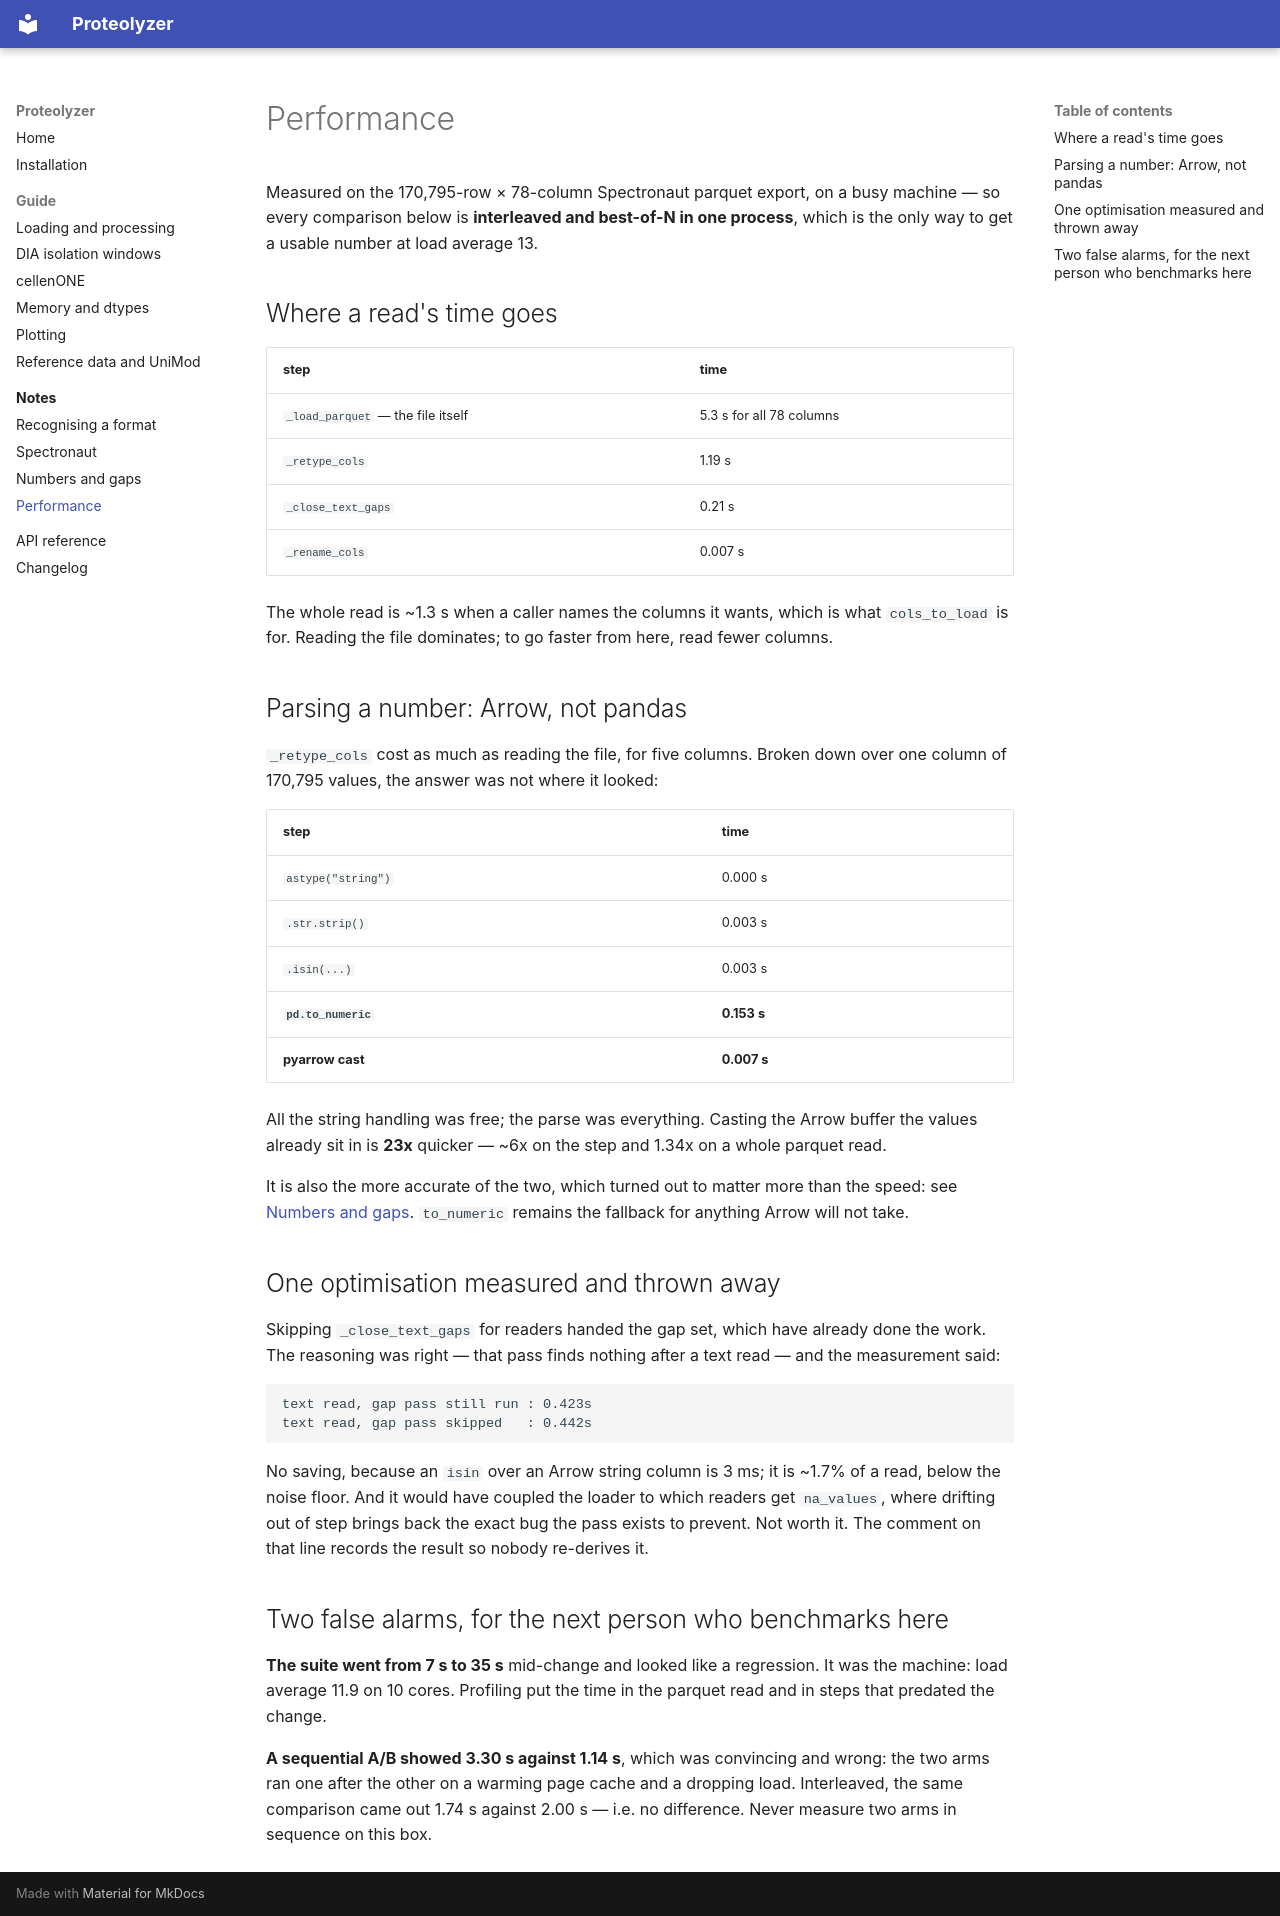

repository: OrhunKok/proteolyzer · page: notes/performance/index.html · generator: mkdocs

# Performance

Measured on the 170,795-row × 78-column Spectronaut parquet export, on a busy
machine — so every comparison below is **interleaved and best-of-N in one
process**, which is the only way to get a usable number at load average 13.

## Where a read's time goes

| step | time |
| --- | --- |
| `_load_parquet` — the file itself | 5.3 s for all 78 columns |
| `_retype_cols` | 1.19 s |
| `_close_text_gaps` | 0.21 s |
| `_rename_cols` | 0.007 s |

The whole read is ~1.3 s when a caller names the columns it wants, which is what
`cols_to_load` is for. Reading the file dominates; to go faster from here, read
fewer columns.

## Parsing a number: Arrow, not pandas

`_retype_cols` cost as much as reading the file, for five columns. Broken down
over one column of 170,795 values, the answer was not where it looked:

| step | time |
| --- | --- |
| `astype("string")` | 0.000 s |
| `.str.strip()` | 0.003 s |
| `.isin(...)` | 0.003 s |
| **`pd.to_numeric`** | **0.153 s** |
| **pyarrow cast** | **0.007 s** |

All the string handling was free; the parse was everything. Casting the Arrow
buffer the values already sit in is **23x** quicker — ~6x on the step and 1.34x on
a whole parquet read.

It is also the more accurate of the two, which turned out to matter more than the
speed: see [Numbers and gaps](numbers-and-gaps.md#pandas-loses-digits). `to_numeric`
remains the fallback for anything Arrow will not take.

## One optimisation measured and thrown away

Skipping `_close_text_gaps` for readers handed the gap set, which have already
done the work. The reasoning was right — that pass finds nothing after a text read
— and the measurement said:

```
text read, gap pass still run : 0.423s
text read, gap pass skipped   : 0.442s
```

No saving, because an `isin` over an Arrow string column is 3 ms; it is ~1.7% of a
read, below the noise floor. And it would have coupled the loader to which readers
get `na_values`, where drifting out of step brings back the exact bug the pass
exists to prevent. Not worth it. The comment on that line records the result so
nobody re-derives it.

## Two false alarms, for the next person who benchmarks here

**The suite went from 7 s to 35 s** mid-change and looked like a regression. It was
the machine: load average 11.9 on 10 cores. Profiling put the time in the parquet
read and in steps that predated the change.

**A sequential A/B showed 3.30 s against 1.14 s**, which was convincing and wrong:
the two arms ran one after the other on a warming page cache and a dropping load.
Interleaved, the same comparison came out 1.74 s against 2.00 s — i.e. no
difference. Never measure two arms in sequence on this box.
